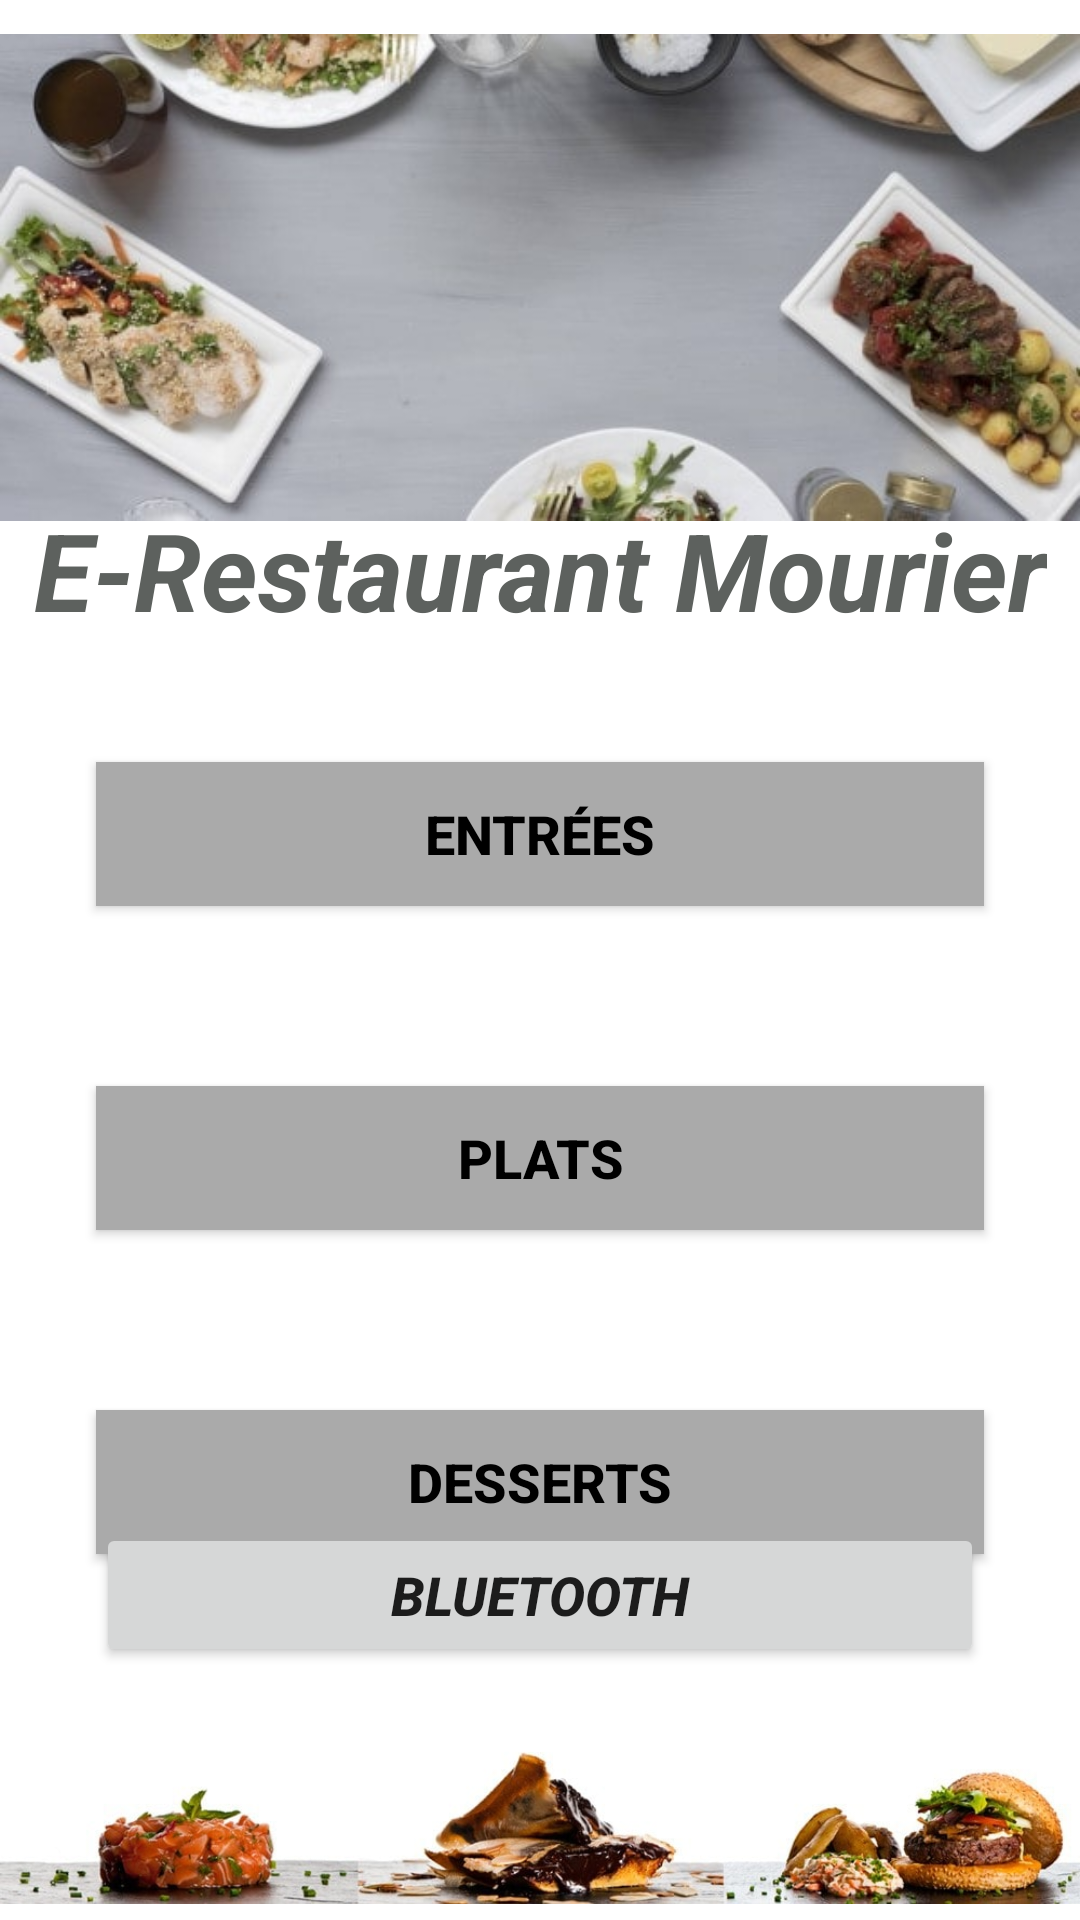

Android layout source for this screen:
<!-- AndroidManifest.xml: application theme Theme.AndroidERestaurant -->
<!-- res/layout/activity_home.xml -->
<?xml version="1.0" encoding="utf-8"?>
<androidx.constraintlayout.widget.ConstraintLayout xmlns:android="http://schemas.android.com/apk/res/android"
    xmlns:app="http://schemas.android.com/apk/res-auto"
    xmlns:tools="http://schemas.android.com/tools"
    android:id="@+id/color"
    android:layout_width="match_parent"
    android:layout_height="match_parent"
    android:background="#FFFFFF"
    tools:context=".HomeActivity">

    <TextView
        android:id="@+id/textView2"
        android:layout_width="wrap_content"
        android:layout_height="wrap_content"
        android:text="@string/textView2"
        android:textColor="#5D615E"
        android:textSize="36sp"
        android:textStyle="bold|italic"
        app:layout_constraintBottom_toBottomOf="parent"
        app:layout_constraintLeft_toLeftOf="parent"
        app:layout_constraintRight_toRightOf="parent"
        app:layout_constraintTop_toTopOf="parent"
        app:layout_constraintVertical_bias="0.27999997" />

    <androidx.appcompat.widget.AppCompatButton
        android:id="@+id/entreesAction"
        android:layout_width="0dp"
        android:layout_height="wrap_content"
        android:layout_marginStart="32dp"
        android:layout_marginTop="40dp"
        android:layout_marginEnd="32dp"
        android:background="@android:color/darker_gray"
        android:text="@string/entrees_action"
        android:textColor="@android:color/black"
        android:textSize="18sp"
        android:textStyle="bold"
        app:layout_constraintEnd_toEndOf="parent"
        app:layout_constraintHorizontal_bias="1.0"
        app:layout_constraintStart_toStartOf="parent"
        app:layout_constraintTop_toBottomOf="@id/textView2" />

    <androidx.appcompat.widget.AppCompatButton
        android:id="@+id/platsAction"
        android:layout_width="0dp"
        android:layout_height="wrap_content"
        android:layout_marginStart="32dp"
        android:layout_marginTop="60dp"
        android:layout_marginEnd="32dp"
        android:layout_marginBottom="36dp"
        android:background="@android:color/darker_gray"
        android:text="@string/plats_action"
        android:textColor="@android:color/black"
        android:textSize="18sp"
        android:textStyle="bold"
        app:layout_constraintBottom_toTopOf="@+id/dessertsAction"
        app:layout_constraintEnd_toEndOf="parent"
        app:layout_constraintHorizontal_bias="1.0"
        app:layout_constraintStart_toStartOf="parent"
        app:layout_constraintTop_toBottomOf="@+id/entreesAction"
        app:layout_constraintVertical_bias="0.29000002" />

    <androidx.appcompat.widget.AppCompatButton
        android:id="@+id/dessertsAction"
        android:layout_width="0dp"
        android:layout_height="wrap_content"
        android:layout_marginStart="32dp"
        android:layout_marginTop="60dp"
        android:layout_marginEnd="32dp"
        android:background="@android:color/darker_gray"
        android:text="@string/desserts_action"
        android:textColor="@android:color/black"
        android:textSize="18sp"
        android:textStyle="bold"
        app:layout_constraintEnd_toEndOf="parent"
        app:layout_constraintHorizontal_bias="1.0"
        app:layout_constraintStart_toStartOf="parent"
        app:layout_constraintTop_toBottomOf="@+id/platsAction" />

    <ImageView
        android:id="@+id/imageView"
        android:layout_width="wrap_content"
        android:layout_height="90dp"
        app:layout_constraintBottom_toBottomOf="parent"
        app:layout_constraintStart_toStartOf="parent"
        app:srcCompat="@drawable/restobas" />

    <ImageView
        android:id="@+id/imageView2"
        android:layout_width="wrap_content"
        android:layout_height="185dp"
        app:layout_constraintStart_toStartOf="parent"
        app:layout_constraintTop_toTopOf="parent"
        app:srcCompat="@drawable/restorestoresto" />

    <Button
        android:id="@+id/buttonBle"
        android:layout_width="0dp"
        android:layout_height="wrap_content"
        android:layout_marginStart="32dp"
        android:layout_marginEnd="32dp"
        android:text="@string/buttonBle"
        android:textSize="18sp"
        android:textStyle="bold|italic"
        app:layout_constraintBottom_toTopOf="@+id/imageView"
        app:layout_constraintEnd_toEndOf="parent"
        app:layout_constraintStart_toStartOf="parent"
        app:layout_constraintTop_toBottomOf="@+id/dessertsAction"
        app:layout_constraintVertical_bias="0.64" />

</androidx.constraintlayout.widget.ConstraintLayout>
<!-- resources referenced by this layout -->
<resources>
  <!-- drawable restobas: jpg bitmap (drawable, 32719 bytes) -->
  <!-- drawable restorestoresto: jpg bitmap (drawable, 30001 bytes) -->
  <string name="buttonBle">Bluetooth</string>
  <string name="desserts_action">Desserts</string>
  <string name="entrees_action">Entrées</string>
  <string name="plats_action">Plats</string>
  <string name="textView2">E-Restaurant Mourier</string>
  <style name="Theme.AndroidERestaurant" parent="Theme.MaterialComponents.DayNight.DarkActionBar">
          
          <item name="colorPrimary">@color/gray_light</item>
          <item name="colorPrimaryVariant">@color/gray_dark</item>
          <item name="colorOnPrimary">@color/white</item>
          
          <item name="colorSecondary">@color/teal_200</item>
          <item name="colorSecondaryVariant">@color/teal_700</item>
          <item name="colorOnSecondary">@color/black</item>
          
          <item name="android:statusBarColor" tools:targetApi="l">?attr/colorPrimaryVariant</item>
          
      </style>
  <color name="gray_light">#FF5D615E</color>
  <color name="gray_dark">#FF545755</color>
  <color name="white">#FFFFFFFF</color>
  <color name="teal_200">#FF03DAC5</color>
  <color name="teal_700">#FF018786</color>
  <color name="black">#FF000000</color>
</resources>
